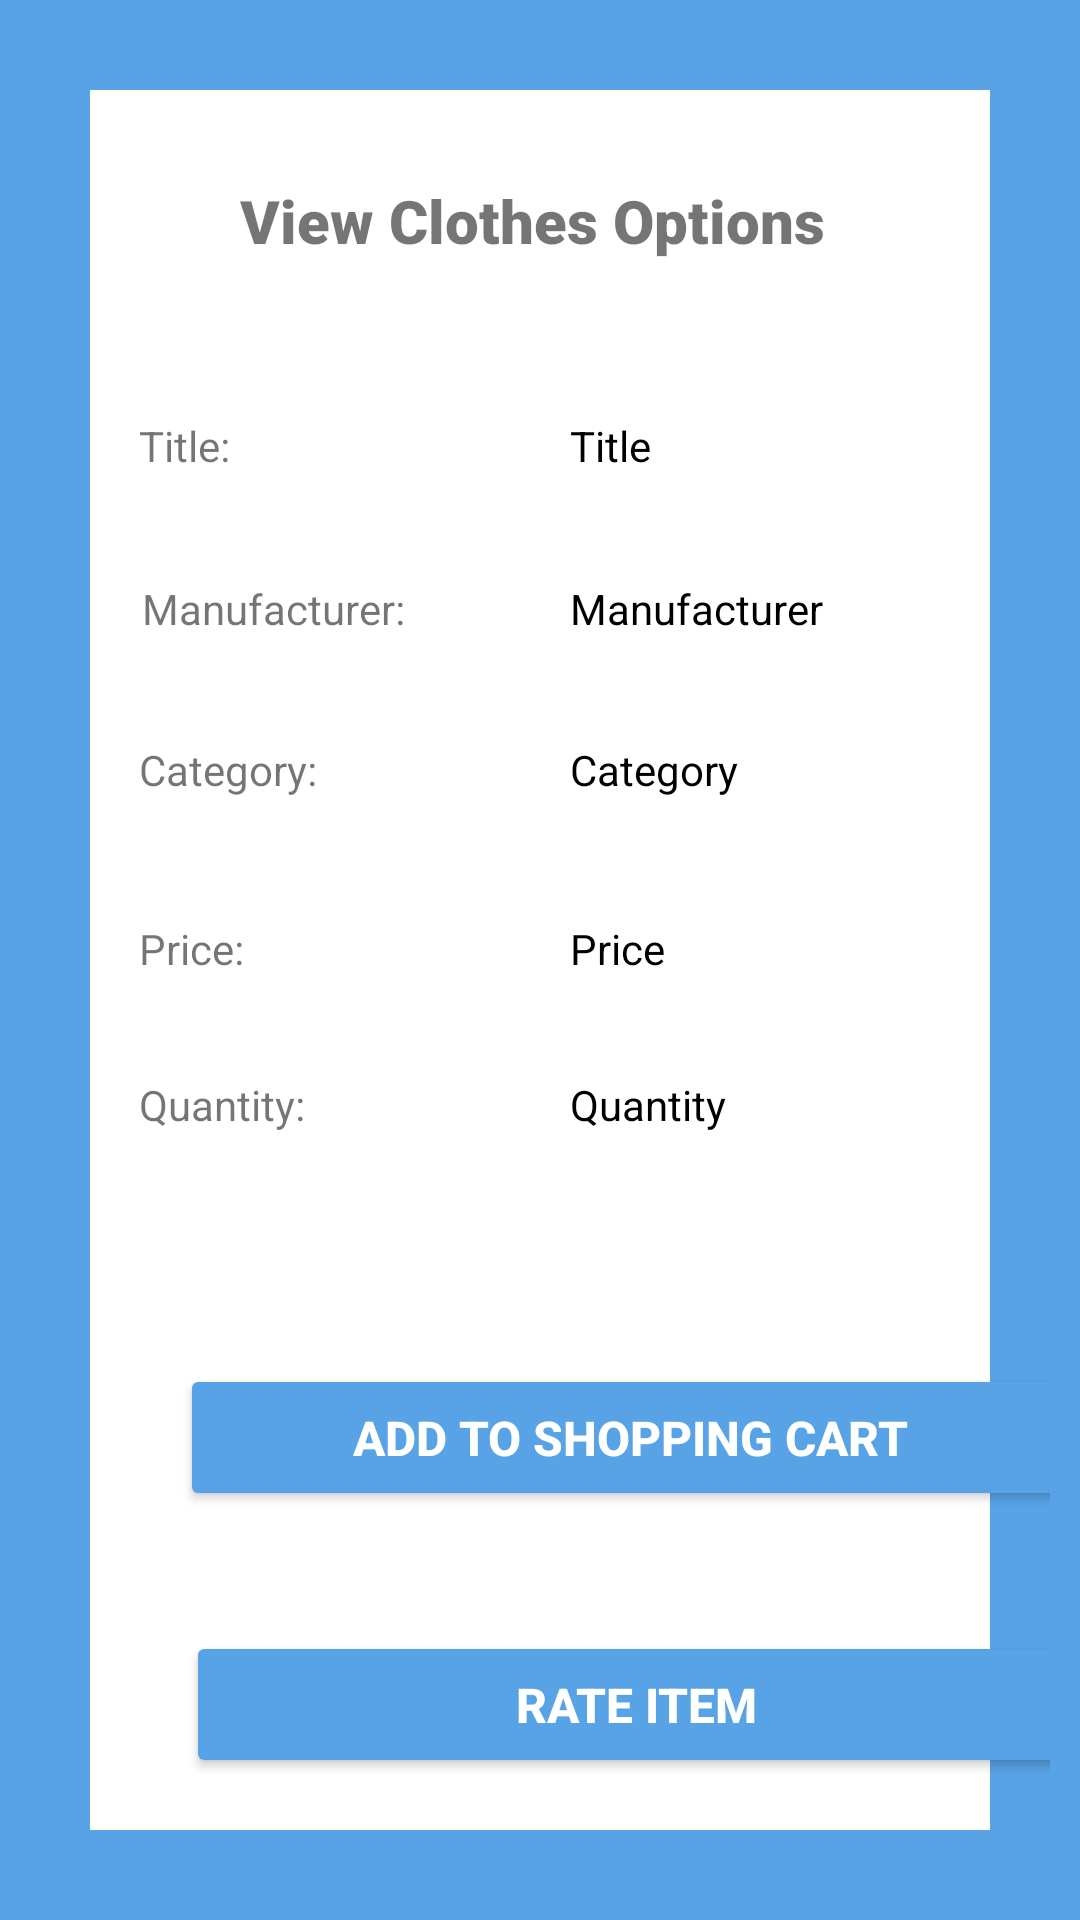

Android layout source for this screen:
<!-- AndroidManifest.xml: application theme Theme.OnlineClothesStore -->
<!-- res/layout/activity_view_clothes_options.xml -->
<?xml version="1.0" encoding="utf-8"?>
<androidx.constraintlayout.widget.ConstraintLayout xmlns:android="http://schemas.android.com/apk/res/android"
    xmlns:app="http://schemas.android.com/apk/res-auto"
    xmlns:tools="http://schemas.android.com/tools"
    android:layout_width="match_parent"
    android:layout_height="match_parent"
    android:padding="10dp"
    android:background="@drawable/borderlayout"
    tools:context=".ViewClothesOptions">


    <TextView
        android:id="@+id/banner"
        android:layout_width="305dp"
        android:layout_height="51dp"
        android:layout_marginTop="50dp"
        android:fontFamily="sans-serif-black"
        android:text="View Clothes Options"
        android:textAlignment="center"
        android:textSize="20sp"
        android:textStyle="bold"
        app:layout_constraintBottom_toBottomOf="parent"
        app:layout_constraintEnd_toEndOf="parent"
        app:layout_constraintHorizontal_bias="0.433"
        app:layout_constraintStart_toStartOf="parent"
        app:layout_constraintTop_toTopOf="parent"
        app:layout_constraintVertical_bias="0.0" />

    <TextView
        android:id="@+id/titleTxt"
        android:layout_width="150dp"
        android:layout_height="40dp"
        android:layout_marginLeft="180dp"
        android:layout_marginTop="60dp"
        android:ems="10"
        android:text="Title"
        android:textColor="@color/black"
        android:textSize="14sp"
        app:layout_constraintBaseline_toBaselineOf="@+id/titletv"
        app:layout_constraintLeft_toLeftOf="parent"
        app:layout_constraintTop_toBottomOf="@id/banner" />

    <TextView
        android:id="@+id/manufacturerTxt"
        android:layout_width="150dp"
        android:layout_height="40dp"
        android:layout_marginLeft="180dp"
        android:layout_marginTop="4dp"
        android:ems="10"
        android:text="Manufacturer"
        android:textColor="@color/black"
        android:textSize="14sp"
        app:layout_constraintBaseline_toBaselineOf="@+id/manufacturertv"
        app:layout_constraintLeft_toLeftOf="parent"
        app:layout_constraintTop_toBottomOf="@+id/titleTxt" />

    <TextView
        android:id="@+id/categoryTxt"
        android:layout_width="150dp"
        android:layout_height="40dp"
        android:layout_marginLeft="180dp"
        android:layout_marginTop="24dp"
        android:ems="10"
        android:text="Category"
        android:textColor="@color/black"
        android:textSize="14sp"
        app:layout_constraintBaseline_toBaselineOf="@+id/categorytv"
        app:layout_constraintLeft_toLeftOf="parent"
        app:layout_constraintTop_toBottomOf="@+id/manufacturerTxt" />


    <TextView
        android:id="@+id/priceTxt"
        android:layout_width="150dp"
        android:layout_height="40dp"
        android:layout_marginLeft="180dp"
        android:layout_marginTop="16dp"
        android:ems="10"
        android:text="Price"
        android:textColor="@color/black"
        android:textSize="14sp"
        app:layout_constraintBaseline_toBaselineOf="@+id/pricetv"
        app:layout_constraintLeft_toLeftOf="parent"
        app:layout_constraintTop_toBottomOf="@+id/categoryTxt" />

    <TextView
        android:id="@+id/quantityTxt"
        android:layout_width="150dp"
        android:layout_height="40dp"
        android:layout_marginLeft="180dp"
        android:layout_marginTop="24dp"
        android:ems="10"
        android:text="Quantity"
        android:textColor="@color/black"
        android:textSize="14sp"
        app:layout_constraintBaseline_toBaselineOf="@+id/quantitytv"
        app:layout_constraintLeft_toLeftOf="parent"
        app:layout_constraintTop_toBottomOf="@+id/priceTxt" />

    <Button
        android:id="@+id/addItem"
        android:layout_width="300dp"
        android:layout_height="49dp"
        android:layout_marginLeft="50dp"
        android:layout_marginTop="56dp"
        android:backgroundTint="#57A3E6"
        android:text="Add to shopping cart"
        android:textColor="#ffffff"
        android:textSize="16sp"
        android:textStyle="bold"
        app:layout_constraintLeft_toLeftOf="parent"
        app:layout_constraintTop_toBottomOf="@+id/quantityTxt" />

    <Button
        android:id="@+id/rateItem"
        android:layout_width="300dp"
        android:layout_height="49dp"
        android:layout_marginLeft="52dp"
        android:layout_marginTop="40dp"
        android:backgroundTint="#57A3E6"
        android:text="Rate Item"
        android:textColor="#ffffff"
        android:textSize="16sp"
        android:textStyle="bold"
        app:layout_constraintLeft_toLeftOf="parent"
        app:layout_constraintTop_toBottomOf="@+id/addItem" />

    <TextView
        android:id="@+id/titletv"
        android:layout_width="100dp"
        android:layout_height="42dp"
        android:text="Title:"
        app:layout_constraintBottom_toBottomOf="parent"
        app:layout_constraintEnd_toEndOf="parent"
        app:layout_constraintHorizontal_bias="0.151"
        app:layout_constraintStart_toStartOf="parent"
        app:layout_constraintTop_toTopOf="parent"
        app:layout_constraintVertical_bias="0.223" />

    <TextView
        android:id="@+id/manufacturertv"
        android:layout_width="100dp"
        android:layout_height="42dp"
        android:text="Manufacturer:"
        app:layout_constraintBottom_toBottomOf="parent"
        app:layout_constraintEnd_toEndOf="parent"
        app:layout_constraintHorizontal_bias="0.156"
        app:layout_constraintStart_toStartOf="parent"
        app:layout_constraintTop_toTopOf="parent"
        app:layout_constraintVertical_bias="0.317" />


    <TextView
        android:id="@+id/categorytv"
        android:layout_width="100dp"
        android:layout_height="42dp"
        android:text="Category:"
        app:layout_constraintBottom_toBottomOf="parent"
        app:layout_constraintEnd_toEndOf="parent"
        app:layout_constraintHorizontal_bias="0.151"
        app:layout_constraintStart_toStartOf="parent"
        app:layout_constraintTop_toTopOf="parent"
        app:layout_constraintVertical_bias="0.41" />

    <TextView
        android:id="@+id/pricetv"
        android:layout_width="100dp"
        android:layout_height="42dp"
        android:text="Price:"
        app:layout_constraintBottom_toBottomOf="parent"
        app:layout_constraintEnd_toEndOf="parent"
        app:layout_constraintHorizontal_bias="0.151"
        app:layout_constraintStart_toStartOf="parent"
        app:layout_constraintTop_toTopOf="parent"
        app:layout_constraintVertical_bias="0.513" />

    <TextView
        android:id="@+id/quantitytv"
        android:layout_width="100dp"
        android:layout_height="42dp"
        android:text="Quantity:"
        app:layout_constraintBottom_toBottomOf="parent"
        app:layout_constraintEnd_toEndOf="parent"
        app:layout_constraintHorizontal_bias="0.151"
        app:layout_constraintStart_toStartOf="parent"
        app:layout_constraintTop_toTopOf="parent"
        app:layout_constraintVertical_bias="0.603" />

</androidx.constraintlayout.widget.ConstraintLayout>
<!-- resources referenced by this layout -->
<resources>
  <!-- drawable borderlayout (drawable) -->
  <?xml version="1.0" encoding="utf-8"?>
  <shape xmlns:android="http://schemas.android.com/apk/res/android"
      android:shape="rectangle" >
  
      <stroke
          android:width="30dp"
          android:color="#57A3E6" />
  
  </shape>
  <style name="Theme.OnlineClothesStore" parent="Theme.MaterialComponents.DayNight.DarkActionBar">
          
          <item name="colorPrimary">#57A3E6</item>
          <item name="colorPrimaryVariant">@color/black</item>
          <item name="colorOnPrimary">@color/white</item>
          
          <item name="colorSecondary">#57A3E6</item>
          <item name="colorSecondaryVariant">@color/teal_700</item>
          <item name="colorOnSecondary">@color/black</item>
          
          <item name="android:statusBarColor" tools:targetApi="l">?attr/colorPrimaryVariant</item>
          
      </style>
  <!-- not gathered from this repository: default colours our renderer supplied (Android Studio template values) -->
  <color name="teal_700">#FF018786</color>
  <color name="black">#FF000000</color>
  <color name="white">#FFFFFFFF</color>
</resources>
